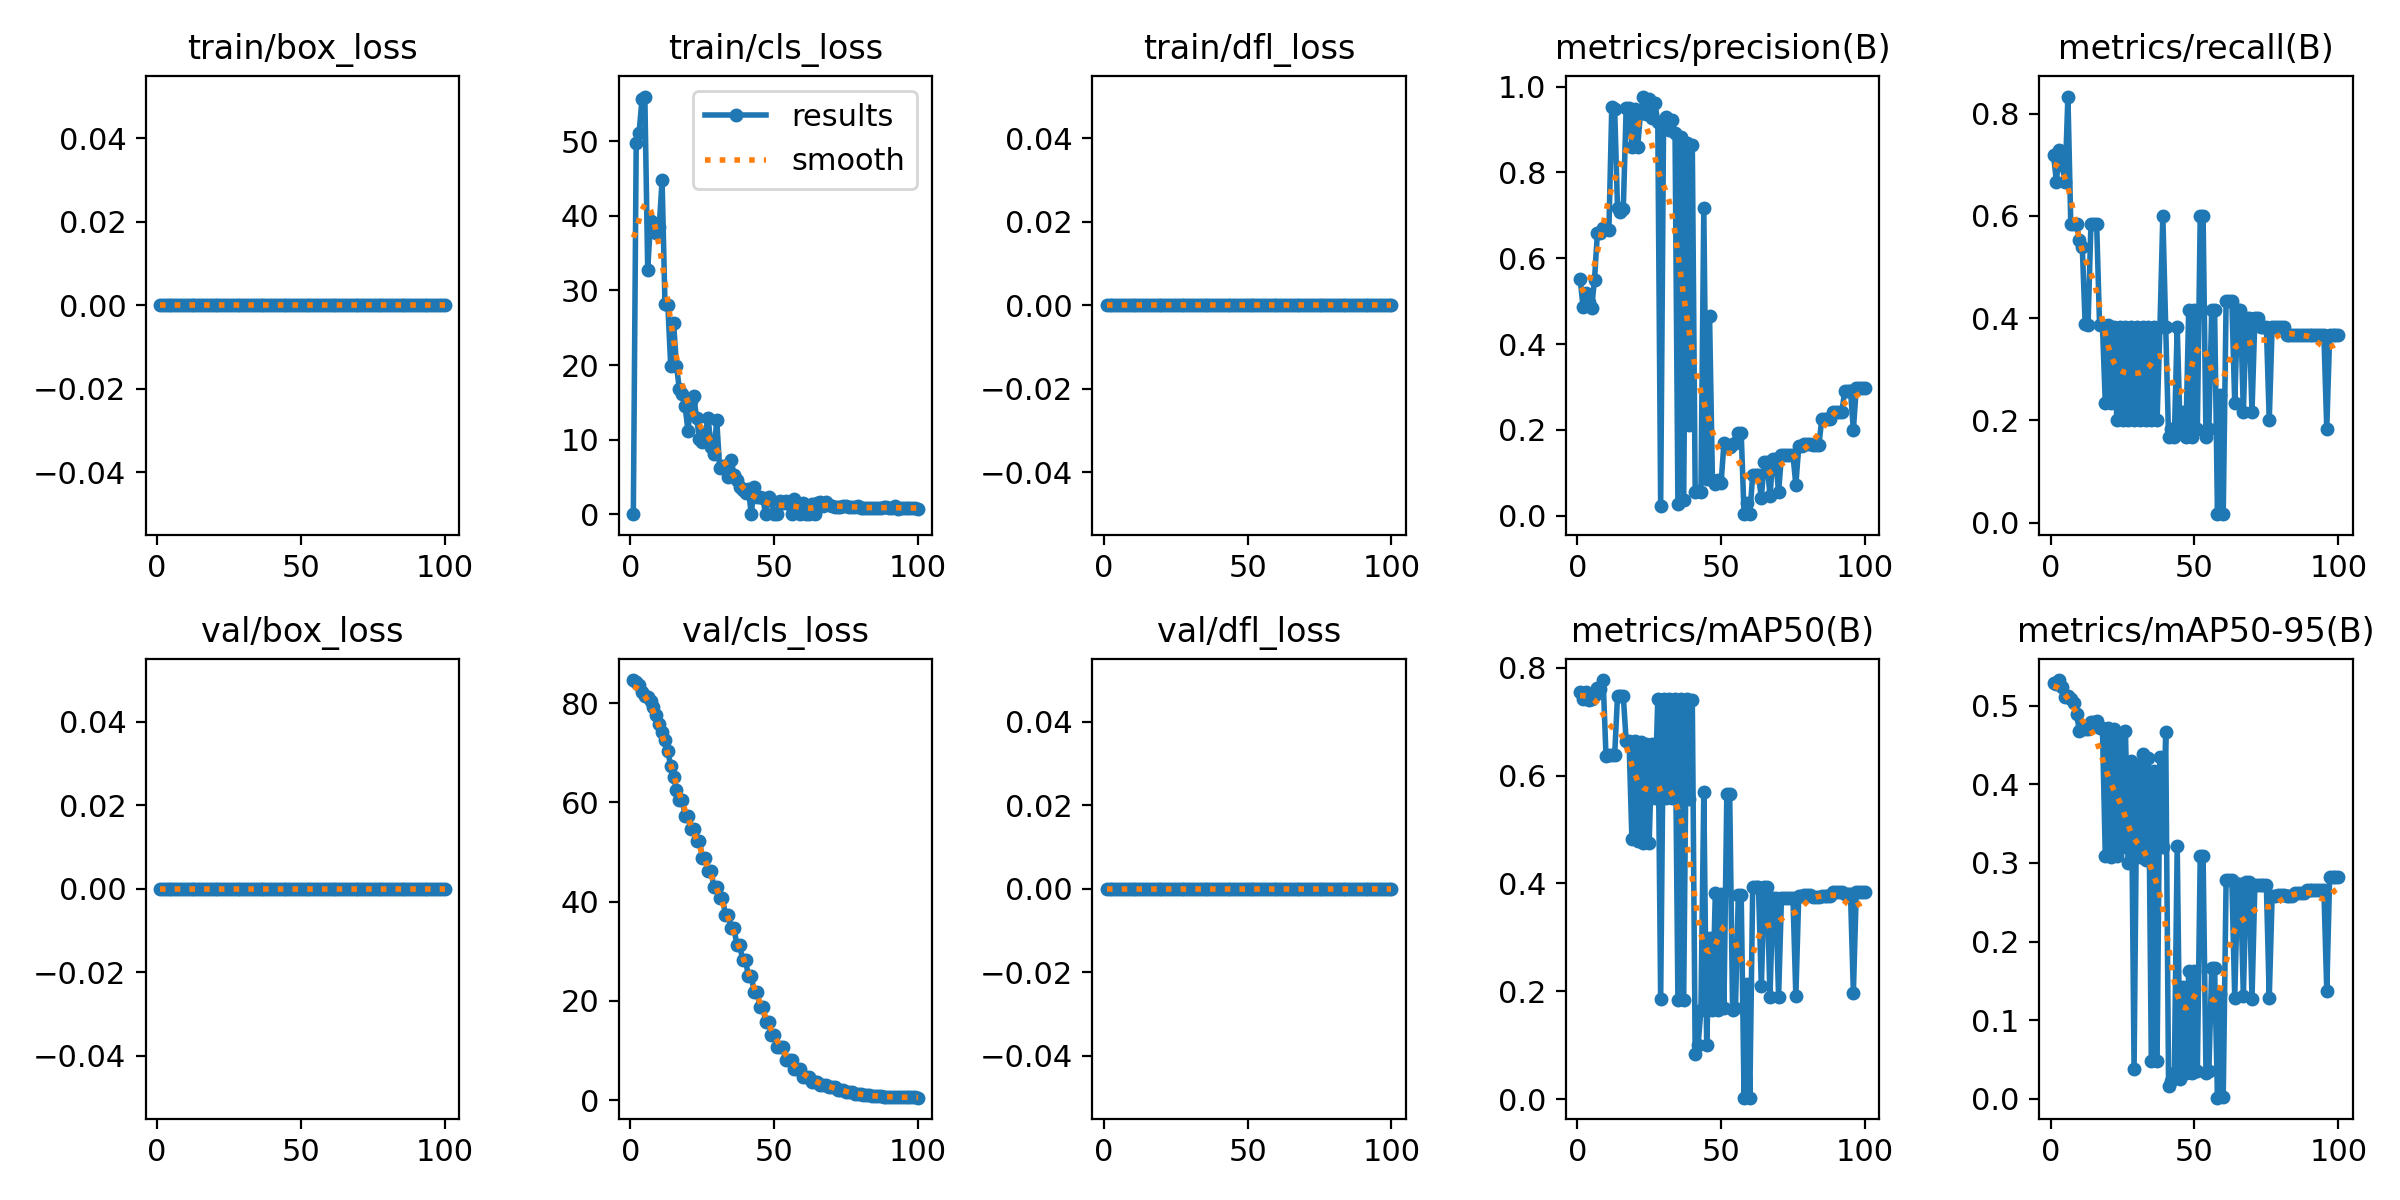

Source data for this figure (header and first rows):
epoch, train/box_loss, train/cls_loss, train/dfl_loss, metrics/precision(B), metrics/recall(B), metrics/mAP50(B), metrics/mAP50-95(B), val/box_loss, val/cls_loss, val/dfl_loss, lr/pg0, lr/pg1, lr/pg2
1, 0, 0, 0, 0.5528, 0.7195, 0.7552, 0.5291, 0, 84.62, 0, 0, 0, 0
2, 0, 49.76, 0, 0.4876, 0.6667, 0.7415, 0.528, 0, 84.25, 0, 1.1782e-06, 1.1782e-06, 1.1782e-06
3, 0, 51.14, 0, 0.5194, 0.7289, 0.7553, 0.5328, 0, 83.56, 0, 2.3329e-06, 2.3329e-06, 2.3329e-06
4, 0, 55.61, 0, 0.498, 0.6985, 0.7413, 0.5242, 0, 82.25, 0, 3.464e-06, 3.464e-06, 3.464e-06
5, 0, 55.99, 0, 0.4843, 0.6667, 0.7414, 0.5118, 0, 81.38, 0, 4.5715e-06, 4.5715e-06, 4.5715e-06
6, 0, 32.8, 0, 0.5503, 0.8333, 0.7495, 0.5129, 0, 81.25, 0, 5.6555e-06, 5.6555e-06, 5.6555e-06
7, 0, 39.34, 0, 0.659, 0.5833, 0.7635, 0.509, 0, 80.5, 0, 6.7159e-06, 6.7159e-06, 6.7159e-06
8, 0, 38.63, 0, 0.6586, 0.5833, 0.7605, 0.504, 0, 79.25, 0, 7.7527e-06, 7.7527e-06, 7.7527e-06
9, 0, 37.74, 0, 0.6695, 0.5833, 0.7775, 0.4895, 0, 77.56, 0, 8.766e-06, 8.766e-06, 8.766e-06
10, 0, 38.55, 0, 0.6673, 0.5527, 0.6363, 0.4683, 0, 75.88, 0, 9.7557e-06, 9.7557e-06, 9.7557e-06
11, 0, 44.75, 0, 0.6647, 0.5388, 0.639, 0.4724, 0, 74.19, 0, 1.0722e-05, 1.0722e-05, 1.0722e-05
12, 0, 28.12, 0, 0.9515, 0.3876, 0.6379, 0.4706, 0, 72.5, 0, 1.1664e-05, 1.1664e-05, 1.1664e-05
13, 0, 28.01, 0, 0.9488, 0.3872, 0.6379, 0.4707, 0, 70.31, 0, 1.2584e-05, 1.2584e-05, 1.2584e-05
14, 0, 19.86, 0, 0.7173, 0.5833, 0.7482, 0.4799, 0, 67.25, 0, 1.3479e-05, 1.3479e-05, 1.3479e-05
15, 0, 25.59, 0, 0.7089, 0.5833, 0.7481, 0.4799, 0, 65.19, 0, 1.4351e-05, 1.4351e-05, 1.4351e-05
16, 0, 19.92, 0, 0.7139, 0.5833, 0.748, 0.4801, 0, 62.5, 0, 1.5199e-05, 1.5199e-05, 1.5199e-05
17, 0, 16.75, 0, 0.949, 0.3872, 0.665, 0.4718, 0, 60.44, 0, 1.6024e-05, 1.6024e-05, 1.6024e-05
18, 0, 16.1, 0, 0.949, 0.3872, 0.665, 0.4718, 0, 60.44, 0, 1.6825e-05, 1.6825e-05, 1.6825e-05
19, 0, 14.46, 0, 0.8594, 0.2333, 0.482, 0.3085, 0, 57.31, 0, 1.7603e-05, 1.7603e-05, 1.7603e-05
20, 0, 11.18, 0, 0.9474, 0.3869, 0.6652, 0.4717, 0, 57.31, 0, 1.8357e-05, 1.8357e-05, 1.8357e-05
21, 0, 15.15, 0, 0.8601, 0.2333, 0.4788, 0.3077, 0, 54.53, 0, 1.9088e-05, 1.9088e-05, 1.9088e-05
22, 0, 15.78, 0, 0.9384, 0.3833, 0.6626, 0.4711, 0, 54.53, 0, 1.9795e-05, 1.9795e-05, 1.9795e-05
23, 0, 12.86, 0, 0.9768, 0.2, 0.4744, 0.3091, 0, 52.16, 0, 2.0478e-05, 2.0478e-05, 2.0478e-05
24, 0, 10.04, 0, 0.9357, 0.3833, 0.6586, 0.4562, 0, 52.16, 0, 2.1138e-05, 2.1138e-05, 2.1138e-05
25, 0, 9.654, 0, 0.9703, 0.2, 0.475, 0.3203, 0, 48.81, 0, 2.1774e-05, 2.1774e-05, 2.1774e-05
26, 0, 10.71, 0, 0.9259, 0.3833, 0.6592, 0.4673, 0, 48.81, 0, 2.2387e-05, 2.2387e-05, 2.2387e-05
27, 0, 12.91, 0, 0.9609, 0.2, 0.5579, 0.2996, 0, 46.12, 0, 2.2976e-05, 2.2976e-05, 2.2976e-05
28, 0, 8.999, 0, 0.9181, 0.3833, 0.7421, 0.4301, 0, 46.12, 0, 2.3542e-05, 2.3542e-05, 2.3542e-05
29, 0, 8.028, 0, 0.02296, 0.2, 0.1855, 0.03724, 0, 43.03, 0, 2.4084e-05, 2.4084e-05, 2.4084e-05
30, 0, 12.6, 0, 0.9108, 0.3833, 0.7429, 0.4244, 0, 43.03, 0, 2.4602e-05, 2.4602e-05, 2.4602e-05
31, 0, 6.244, 0, 0.9299, 0.2, 0.5588, 0.3078, 0, 40.81, 0, 2.5097e-05, 2.5097e-05, 2.5097e-05
32, 0, 6.418, 0, 0.8994, 0.3833, 0.743, 0.4383, 0, 40.81, 0, 2.5568e-05, 2.5568e-05, 2.5568e-05
33, 0, 6.485, 0, 0.9221, 0.2, 0.5588, 0.3036, 0, 37.38, 0, 2.6016e-05, 2.6016e-05, 2.6016e-05
34, 0, 4.984, 0, 0.8917, 0.3833, 0.7431, 0.434, 0, 37.38, 0, 2.644e-05, 2.644e-05, 2.644e-05
35, 0, 7.287, 0, 0.02808, 0.2, 0.1841, 0.04763, 0, 34.62, 0, 2.6841e-05, 2.6841e-05, 2.6841e-05
36, 0, 5.25, 0, 0.8818, 0.3833, 0.7429, 0.4173, 0, 34.62, 0, 2.7218e-05, 2.7218e-05, 2.7218e-05
37, 0, 4.573, 0, 0.0374, 0.2, 0.1837, 0.04756, 0, 31.27, 0, 2.7572e-05, 2.7572e-05, 2.7572e-05
38, 0, 3.592, 0, 0.8686, 0.3833, 0.7419, 0.4355, 0, 31.27, 0, 2.7902e-05, 2.7902e-05, 2.7902e-05
39, 0, 3.198, 0, 0.212, 0.6, 0.5562, 0.321, 0, 28.27, 0, 2.8208e-05, 2.8208e-05, 2.8208e-05
40, 0, 2.814, 0, 0.8631, 0.3833, 0.7403, 0.4663, 0, 28.27, 0, 2.8491e-05, 2.8491e-05, 2.8491e-05
41, 0, 3.389, 0, 0.05556, 0.1667, 0.08292, 0.01658, 0, 25.03, 0, 2.875e-05, 2.875e-05, 2.875e-05
42, 0, 0, 0, 0.05717, 0.1833, 0.09949, 0.02267, 0, 25.03, 0, 2.8986e-05, 2.8986e-05, 2.8986e-05
43, 0, 3.662, 0, 0.05556, 0.1667, 0.1658, 0.03317, 0, 21.91, 0, 2.9198e-05, 2.9198e-05, 2.9198e-05
44, 0, 2.302, 0, 0.7171, 0.3833, 0.5693, 0.3219, 0, 21.91, 0, 2.9387e-05, 2.9387e-05, 2.9387e-05
45, 0, 2.343, 0, 0.08494, 0.1833, 0.09948, 0.02495, 0, 18.77, 0, 2.9552e-05, 2.9552e-05, 2.9552e-05
46, 0, 2.2, 0, 0.4646, 0.2167, 0.2991, 0.142, 0, 18.77, 0, 2.9693e-05, 2.9693e-05, 2.9693e-05
47, 0, 0, 0, 0.08333, 0.1667, 0.1658, 0.03317, 0, 15.77, 0, 2.9811e-05, 2.9811e-05, 2.9811e-05
48, 0, 2.311, 0, 0.075, 0.4167, 0.3821, 0.1631, 0, 15.77, 0, 2.9906e-05, 2.9906e-05, 2.9906e-05
49, 0, 1.938, 0, 0.08333, 0.1667, 0.1658, 0.03317, 0, 13.19, 0, 2.9977e-05, 2.9977e-05, 2.9977e-05
50, 0, 0, 0, 0.0757, 0.4167, 0.3814, 0.1628, 0, 13.19, 0, 3.0024e-05, 3.0024e-05, 3.0024e-05
51, 0, 0, 0, 0.169, 0.1833, 0.1695, 0.03539, 0, 10.71, 0, 3.0048e-05, 3.0048e-05, 3.0048e-05
52, 0, 1.708, 0, 0.1607, 0.6, 0.5662, 0.3085, 0, 10.71, 0, 3.0048e-05, 3.0048e-05, 3.0048e-05
53, 0, 1.53, 0, 0.1607, 0.6, 0.5662, 0.3085, 0, 10.71, 0, 3.0024e-05, 3.0024e-05, 3.0024e-05
54, 0, 1.823, 0, 0.1667, 0.1667, 0.1658, 0.03317, 0, 8.094, 0, 2.9977e-05, 2.9977e-05, 2.9977e-05
55, 0, 1.419, 0, 0.1699, 0.1833, 0.1691, 0.03479, 0, 8.094, 0, 2.9907e-05, 2.9907e-05, 2.9907e-05
56, 0, 0, 0, 0.1925, 0.4167, 0.3789, 0.1664, 0, 8.094, 0, 2.9812e-05, 2.9812e-05, 2.9812e-05
57, 0, 2.087, 0, 0.1925, 0.4167, 0.3789, 0.1664, 0, 6.231, 0, 2.9695e-05, 2.9695e-05, 2.9695e-05
58, 0, 1.457, 0, 0.00379, 0.01667, 0.0026, 0.0013, 0, 6.231, 0, 2.9554e-05, 2.9554e-05, 2.9554e-05
59, 0, 0, 0, 0.03016, 0.25, 0.2129, 0.1333, 0, 6.231, 0, 2.9389e-05, 2.9389e-05, 2.9389e-05
60, 0, 1.475, 0, 0.00505, 0.01667, 0.00279, 0.00168, 0, 4.727, 0, 2.92e-05, 2.92e-05, 2.92e-05
... 40 more rows
